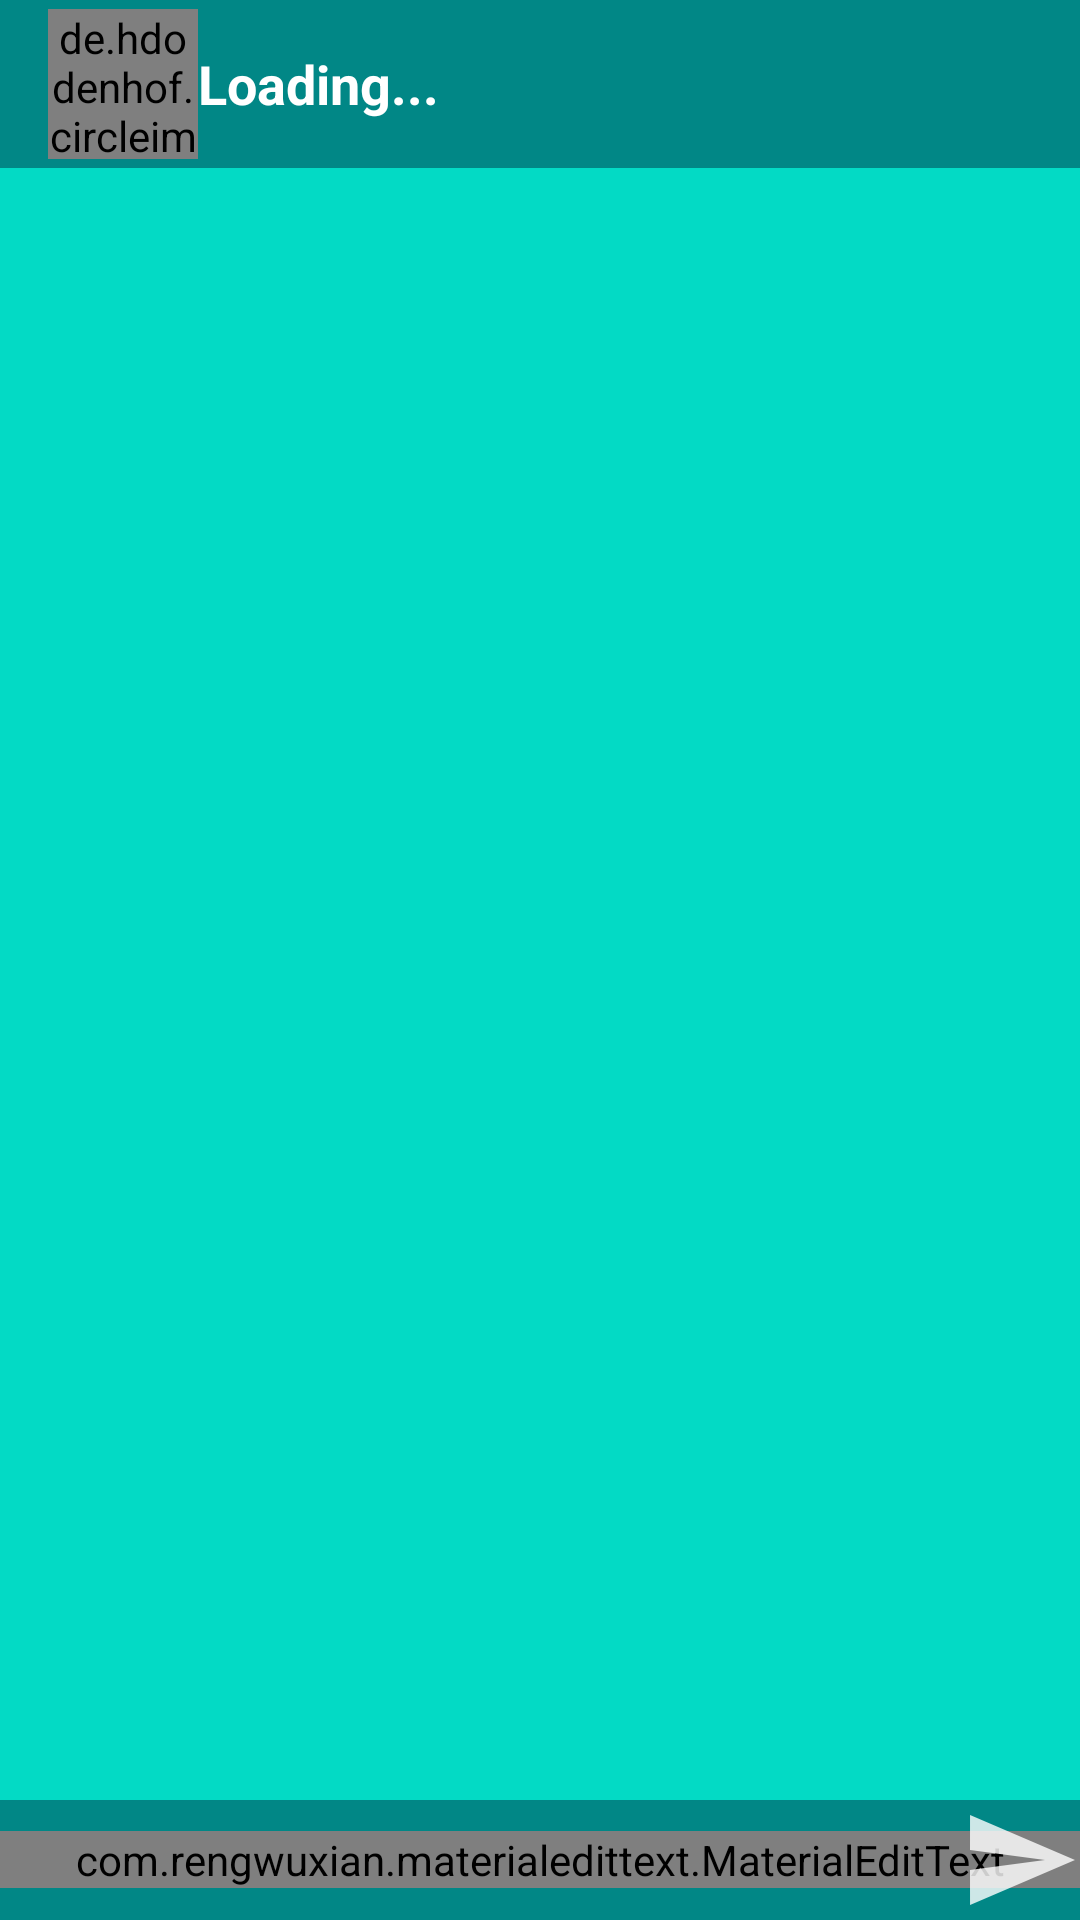

The Android layout XML behind this screen, and the referenced resources:
<!-- AndroidManifest.xml: application theme Theme.Chats -->
<!-- res/layout/activity_messages.xml -->
<?xml version="1.0" encoding="utf-8"?>
<RelativeLayout xmlns:android="http://schemas.android.com/apk/res/android"
    xmlns:app="http://schemas.android.com/apk/res-auto"
    xmlns:tools="http://schemas.android.com/tools"
    android:id="@+id/relativeLayout"
    android:layout_width="match_parent"
    android:layout_height="match_parent"
    android:background="@color/teal_200"
    android:orientation="vertical"
    tools:context=".MessagesActivity">

    <com.google.android.material.appbar.AppBarLayout
        android:id="@+id/appBarLayout"
        android:layout_width="match_parent"
        android:layout_height="wrap_content">

        <androidx.appcompat.widget.Toolbar
            android:id="@+id/toolbar"
            android:layout_width="match_parent"
            android:layout_height="wrap_content"
            android:background="@color/teal_700">

            <de.hdodenhof.circleimageview.CircleImageView
                android:id="@+id/dp"
                android:layout_width="50dp"
                android:layout_height="50dp" />

            <androidx.appcompat.widget.AppCompatTextView
                android:id="@+id/uname"
                android:layout_width="wrap_content"
                android:layout_height="wrap_content"
                android:text="Loading..."
                android:textColor="#FFFFFF"
                android:textSize="18sp"
                android:textStyle="bold" />

        </androidx.appcompat.widget.Toolbar>

    </com.google.android.material.appbar.AppBarLayout>


    <androidx.recyclerview.widget.RecyclerView
        android:layout_width="match_parent"
        android:layout_height="wrap_content"
        android:layout_above="@id/r_lay"
        android:layout_below="@id/appBarLayout" />

    <RelativeLayout
        android:id="@+id/r_lay"
        android:layout_width="match_parent"
        android:layout_height="wrap_content"
        android:layout_alignParentBottom="true"
        android:background="@color/teal_700">

        <com.rengwuxian.materialedittext.MaterialEditText
            android:id="@+id/text_send"
            android:layout_width="match_parent"
            android:layout_height="wrap_content"
            android:layout_centerInParent="true"
            android:background="@color/teal_700"
            android:hint="Enter message..."
            android:textColor="@color/white"
            android:textColorHint="@color/white"
            app:met_floatingLabel="normal" />

        <ImageButton
            android:id="@+id/btn_send"
            android:layout_width="40dp"
            android:layout_height="40dp"
            android:layout_alignParentEnd="true"
            android:layout_alignParentRight="true"
            android:layout_centerInParent="true"
            android:background="@drawable/ic_action_send"
            android:onClick="send" />
    </RelativeLayout>


</RelativeLayout>
<!-- resources referenced by this layout -->
<resources>
  <color name="teal_200">#FF03DAC5</color>
  <color name="teal_700">#FF018786</color>
  <color name="white">#FFF</color>
  <!-- drawable ic_action_send (drawable-anydpi) -->
  <vector xmlns:android="http://schemas.android.com/apk/res/android"
      android:width="24dp"
      android:height="24dp"
      android:alpha="0.8"
      android:autoMirrored="true"
      android:tint="#FFFFFF"
      android:viewportWidth="24"
      android:viewportHeight="24">
      <path
          android:fillColor="@android:color/white"
          android:pathData="M2.01,21L23,12 2.01,3 2,10l15,2 -15,2z" />
  </vector>
  <style name="Theme.Chats" parent="Theme.MaterialComponents.DayNight.NoActionBar">
          
          <item name="colorPrimary">@color/purple_500</item>
          <item name="colorPrimaryVariant">@color/purple_700</item>
          <item name="colorOnPrimary">@color/white</item>
          
          <item name="colorSecondary">@color/teal_200</item>
          <item name="colorSecondaryVariant">@color/teal_700</item>
          <item name="colorOnSecondary">@color/black</item>
          
          <item name="android:statusBarColor" tools:targetApi="l">?attr/colorPrimaryVariant</item>
          
      </style>
  <color name="purple_500">#FF6200EE</color>
  <color name="purple_700">#FF3700B3</color>
  <color name="black">#FF000000</color>
</resources>
